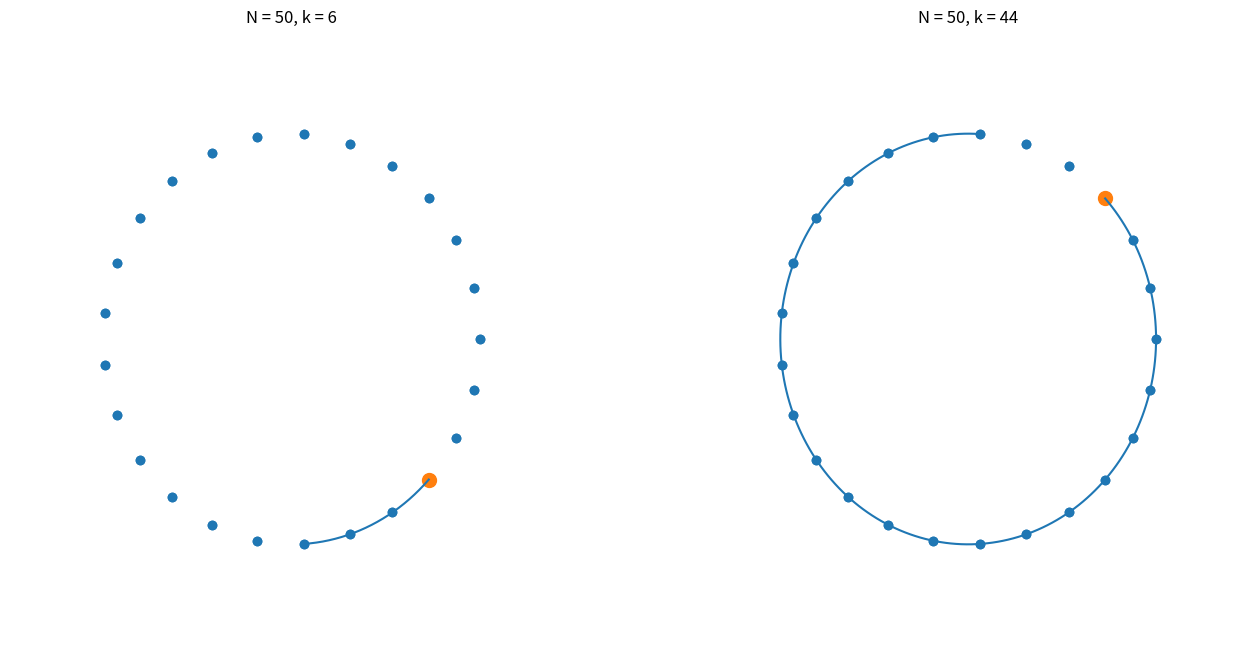

Generate this figure with matplotlib:
import numpy as np
import matplotlib.pyplot as plt

def sample_phasor(k, N, n):
    t = 2*np.pi*k*np.arange(n+1)/N
    c = np.cos(t)
    s = np.sin(t)
    plt.scatter(c, s)
    tt = np.linspace(n-1, n, 200)
    c = np.cos(2*np.pi*k*tt/N)
    s = np.sin(2*np.pi*k*tt/N)
    plt.plot(c, s)
    plt.scatter([c[-1]], [s[-1]], 100, c='C1')
    plt.xlim([-1.5, 1.5])
    plt.ylim([-1.5, 1.5])
    plt.axis("off")

def make_both(k, N):
    plt.figure(figsize=(16, 8))
    for n in range(1, N):
        plt.clf()
        plt.subplot(121)
        sample_phasor(k, N, n)
        plt.title("N = {}, k = {}".format(N, k))
        plt.subplot(122)
        sample_phasor(N-k, N, n)
        plt.title("N = {}, k = {}".format(N, N-k))
        plt.savefig("{}.png".format(n), bbox_inches='tight')

def make_one(k, N):
    plt.figure(figsize=(8, 8))
    for n in range(1, N):
        plt.clf()
        sample_phasor(k, N, n)
        plt.title("k = {}, n = {}".format(k, n))
        plt.savefig("{}.png".format(n), bbox_inches='tight')

make_both(6, 50)
